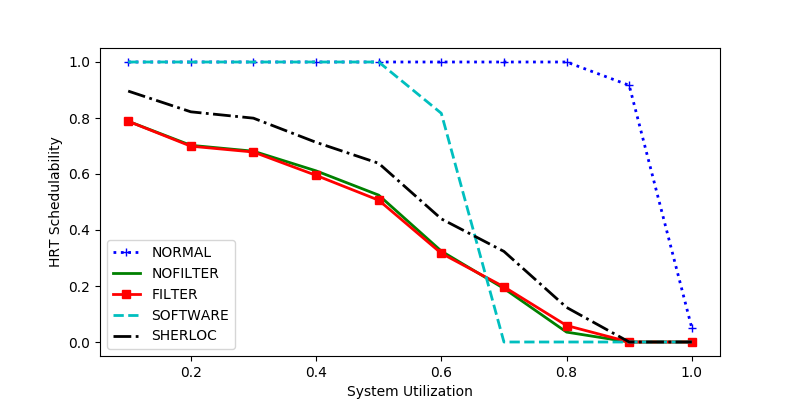

Data behind this chart, as committed beside it:
sys_util, NORMAL, NOFILTER, FILTER, SOFTWARE, SHERLOC
0.4, 1.0, 0.6113, 0.5952, 1.0, 0.7131
0.7, 1.0, 0.1912, 0.1971, 0.0, 0.3235
1.0, 0.05, 0.0, 0.0, 0.0, 0.0
0.3, 1.0, 0.6814, 0.6785, 1.0, 0.7994
0.1, 1.0, 0.7885, 0.7885, 1.0, 0.8962
0.6, 1.0, 0.3246, 0.3168, 0.8168, 0.4398
0.5, 1.0, 0.5245, 0.5065, 1.0, 0.6382
0.8, 1.0, 0.03529, 0.05882, 0.0, 0.1235
0.2, 1.0, 0.7025, 0.6994, 1.0, 0.8221
0.9, 0.9167, 0.0, 0.0, 0.0, 0.0
